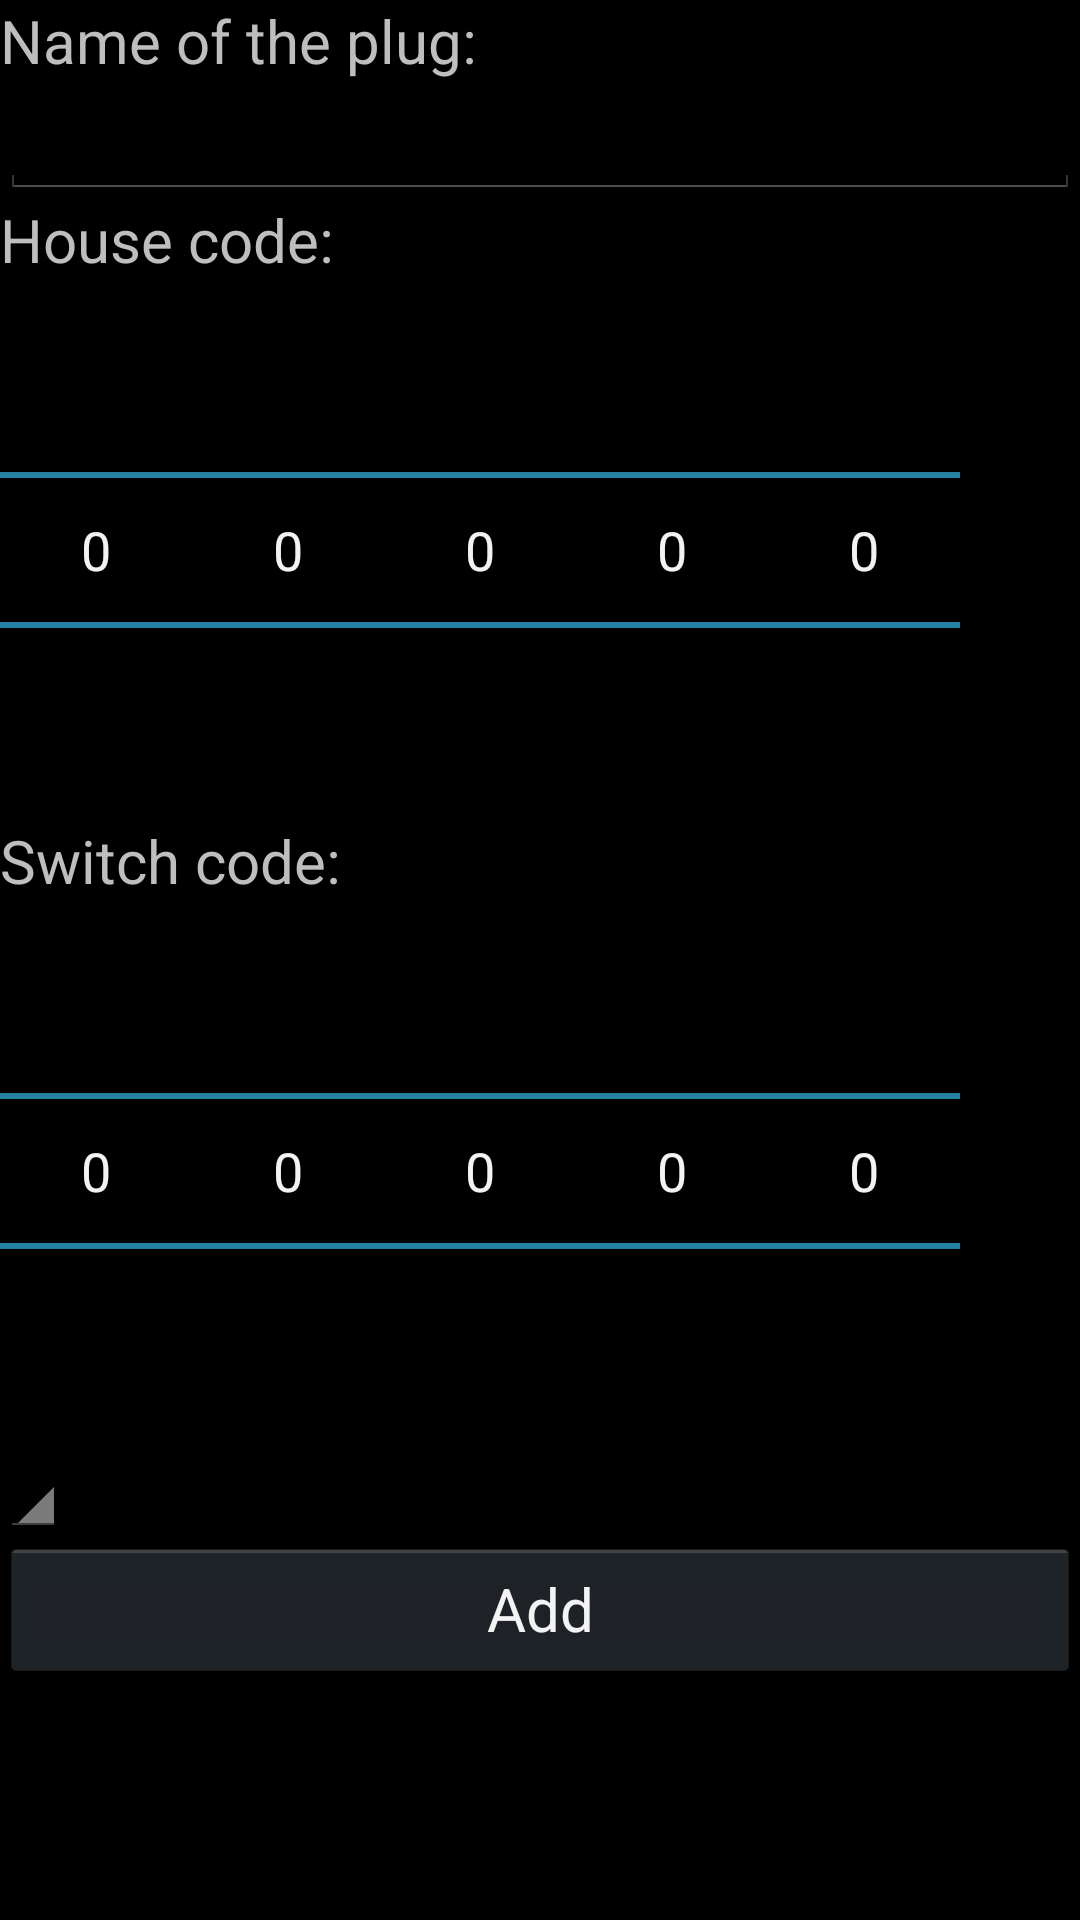

This screen was rendered from an Android layout file. Write that file and the resources it references.
<!-- AndroidManifest.xml: application theme AppTheme -->
<!-- res/layout/add_plugs_fragment.xml -->
<?xml version="1.0" encoding="utf-8"?>
<LinearLayout xmlns:android="http://schemas.android.com/apk/res/android"
    android:id="@+id/plugs_control_fragment_container"
    android:layout_width="match_parent"
    android:layout_height="match_parent"
    android:orientation="vertical">

    <TextView
        android:text="@string/enter_plug_name"
        android:layout_width="match_parent"
        android:layout_height="wrap_content"
        android:textSize="20dp" />

    <EditText
        android:layout_width="match_parent"
        android:id="@+id/new_plug_name"
        android:layout_height="wrap_content" />

    <TextView
        android:text="@string/enter_house_code"
        android:layout_width="match_parent"
        android:layout_height="wrap_content"
        android:textSize="20dp" />

    <LinearLayout
        android:layout_width="wrap_content"
        android:layout_height="wrap_content"
        android:orientation="horizontal">

        <NumberPicker
            android:layout_width="0dp"
            android:layout_height="wrap_content"
            android:id="@+id/house_digit_1"
            android:layout_weight="1"
            android:orientation="vertical" />

        <NumberPicker
            android:layout_width="0dp"
            android:layout_height="wrap_content"
            android:id="@+id/house_digit_2"
            android:layout_weight="1"
            android:orientation="vertical" />

        <NumberPicker
            android:layout_width="0dp"
            android:layout_height="wrap_content"
            android:id="@+id/house_digit_3"
            android:layout_weight="1"
            android:orientation="vertical" />

        <NumberPicker
            android:layout_width="0dp"
            android:layout_height="wrap_content"
            android:id="@+id/house_digit_4"
            android:layout_weight="1"
            android:orientation="vertical" />

        <NumberPicker
            android:layout_width="0dp"
            android:layout_height="wrap_content"
            android:id="@+id/house_digit_5"
            android:layout_weight="1"
            android:orientation="vertical" />

    </LinearLayout>

    <TextView
        android:text="@string/enter_switch_code"
        android:layout_width="match_parent"
        android:layout_height="wrap_content"
        android:textSize="20dp" />

    <LinearLayout
        android:layout_width="wrap_content"
        android:layout_height="wrap_content"
        android:orientation="horizontal">

        <NumberPicker
            android:layout_width="0dp"
            android:layout_height="wrap_content"
            android:id="@+id/switch_digit_1"
            android:layout_weight="1"
            android:orientation="vertical" />

        <NumberPicker
            android:layout_width="0dp"
            android:layout_height="wrap_content"
            android:id="@+id/switch_digit_2"
            android:layout_weight="1"
            android:orientation="vertical" />

        <NumberPicker
            android:layout_width="0dp"
            android:layout_height="wrap_content"
            android:id="@+id/switch_digit_3"
            android:layout_weight="1"
            android:orientation="vertical" />

        <NumberPicker
            android:layout_width="0dp"
            android:layout_height="wrap_content"
            android:id="@+id/switch_digit_4"
            android:layout_weight="1"
            android:orientation="vertical" />

        <NumberPicker
            android:layout_width="0dp"
            android:layout_height="wrap_content"
            android:id="@+id/switch_digit_5"
            android:layout_weight="1"
            android:orientation="vertical" />

    </LinearLayout>

    <Spinner
        android:layout_width="wrap_content"
        android:id="@+id/create_plug_spinner"
        android:layout_height="wrap_content"
        android:textSize="20dp" />

    <Button
        android:layout_width="match_parent"
        android:text="@string/add_plug_button_text"
        android:layout_height="wrap_content"
        android:id="@+id/create_plug_from_activity"
        android:textSize="20dp" />

</LinearLayout>
<!-- resources referenced by this layout -->
<resources>
  <string name="add_plug_button_text">Add</string>
  <string name="enter_house_code">House code:</string>
  <string name="enter_plug_name">Name of the plug:</string>
  <string name="enter_switch_code">Switch code:</string>
  <style name="AppTheme" parent="@style/android:Theme.Holo">
          
          <item name="android:actionBarStyle">@style/actionBarStyle</item>
      </style>
  <style name="actionBarStyle" parent="@style/android:Widget.Holo.ActionBar" />
</resources>
